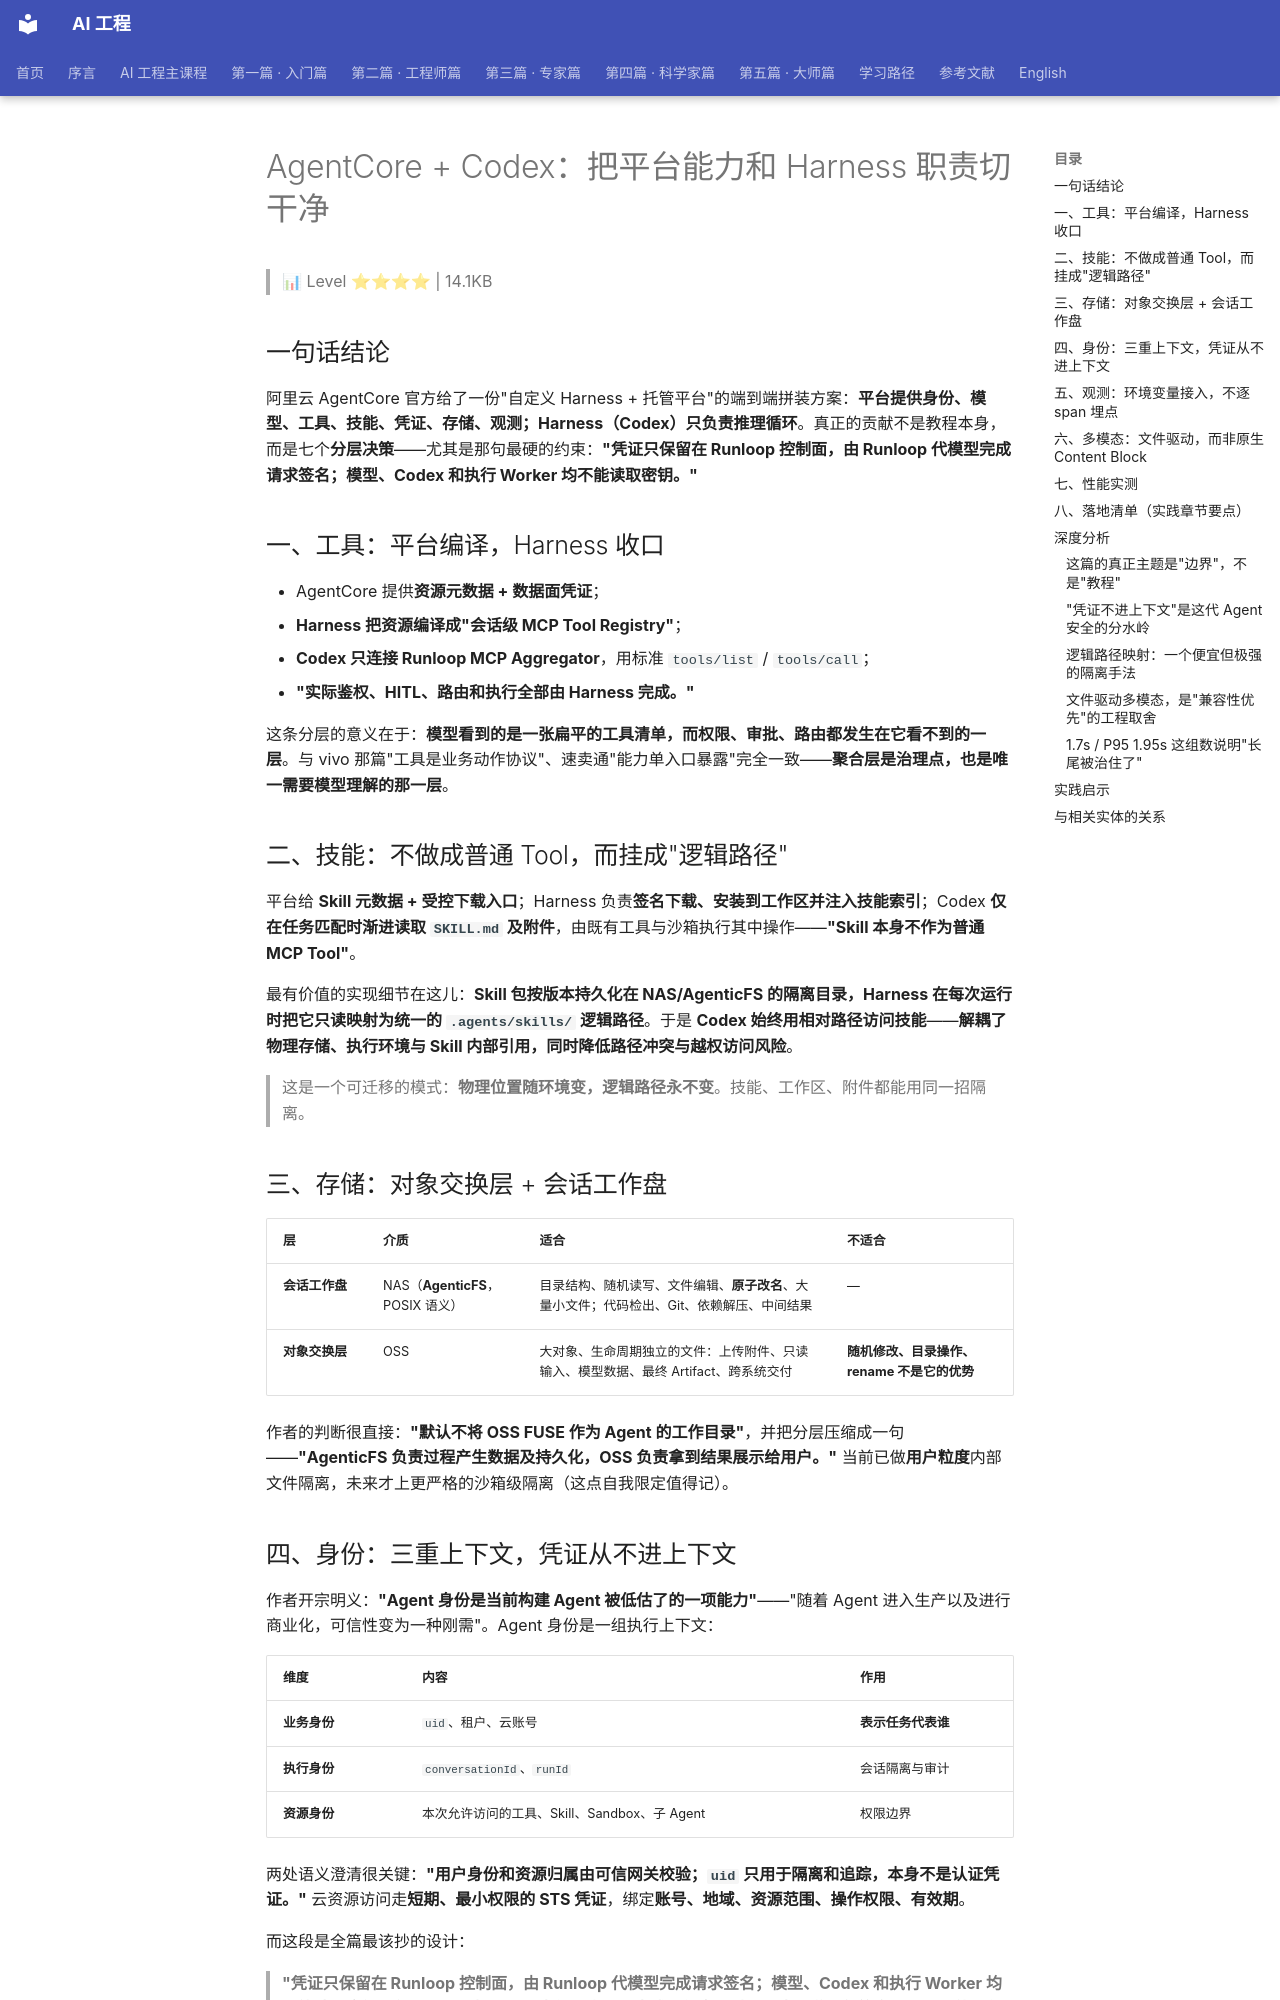

repository: QianJinGuo/wiki-book · page: ch09/070-agentcore-codex-harness.html · generator: mkdocs

# AgentCore + Codex：把平台能力和 Harness 职责切干净

> 📊 Level ⭐⭐⭐⭐ | 14.1KB

## 一句话结论

阿里云 AgentCore 官方给了一份"自定义 Harness + 托管平台"的端到端拼装方案：**平台提供身份、模型、工具、技能、凭证、存储、观测；Harness（Codex）只负责推理循环**。真正的贡献不是教程本身，而是七个**分层决策**——尤其是那句最硬的约束：**"凭证只保留在 Runloop 控制面，由 Runloop 代模型完成请求签名；模型、Codex 和执行 Worker 均不能读取密钥。"**

## 一、工具：平台编译，Harness 收口

- AgentCore 提供**资源元数据 + 数据面凭证**；
- **Harness 把资源编译成"会话级 MCP Tool Registry"**；
- **Codex 只连接 Runloop MCP Aggregator**，用标准 `tools/list` / `tools/call`；
- **"实际鉴权、HITL、路由和执行全部由 Harness 完成。"**

这条分层的意义在于：**模型看到的是一张扁平的工具清单，而权限、审批、路由都发生在它看不到的一层**。与 vivo 那篇"工具是业务动作协议"、速卖通"能力单入口暴露"完全一致——**聚合层是治理点，也是唯一需要模型理解的那一层**。

## 二、技能：不做成普通 Tool，而挂成"逻辑路径"

平台给 **Skill 元数据 + 受控下载入口**；Harness 负责**签名下载、安装到工作区并注入技能索引**；Codex **仅在任务匹配时渐进读取 `SKILL.md` 及附件**，由既有工具与沙箱执行其中操作——**"Skill 本身不作为普通 MCP Tool"**。

最有价值的实现细节在这儿：**Skill 包按版本持久化在 NAS/AgenticFS 的隔离目录，Harness 在每次运行时把它只读映射为统一的 `.agents/skills/` 逻辑路径**。于是 **Codex 始终用相对路径访问技能**——**解耦了物理存储、执行环境与 Skill 内部引用，同时降低路径冲突与越权访问风险**。

> 这是一个可迁移的模式：**物理位置随环境变，逻辑路径永不变**。技能、工作区、附件都能用同一招隔离。

## 三、存储：对象交换层 + 会话工作盘

| 层 | 介质 | 适合 | 不适合 |
|---|---|---|---|
| **会话工作盘** | NAS（**AgenticFS**，POSIX 语义） | 目录结构、随机读写、文件编辑、**原子改名**、大量小文件；代码检出、Git、依赖解压、中间结果 | — |
| **对象交换层** | OSS | 大对象、生命周期独立的文件：上传附件、只读输入、模型数据、最终 Artifact、跨系统交付 | **随机修改、目录操作、rename 不是它的优势** |

作者的判断很直接：**"默认不将 OSS FUSE 作为 Agent 的工作目录"**，并把分层压缩成一句——**"AgenticFS 负责过程产生数据及持久化，OSS 负责拿到结果展示给用户。"** 当前已做**用户粒度**内部文件隔离，未来才上更严格的沙箱级隔离（这点自我限定值得记）。

## 四、身份：三重上下文，凭证从不进上下文

作者开宗明义：**"Agent 身份是当前构建 Agent 被低估了的一项能力"**——"随着 Agent 进入生产以及进行商业化，可信性变为一种刚需"。Agent 身份是一组执行上下文：

| 维度 | 内容 | 作用 |
|---|---|---|
| **业务身份** | `uid`、租户、云账号 | **表示任务代表谁** |
| **执行身份** | `conversationId`、`runId` | 会话隔离与审计 |
| **资源身份** | 本次允许访问的工具、Skill、Sandbox、子 Agent | 权限边界 |

两处语义澄清很关键：**"用户身份和资源归属由可信网关校验；`uid` 只用于隔离和追踪，本身不是认证凭证。"** 云资源访问走**短期、最小权限的 STS 凭证**，绑定**账号、地域、资源范围、操作权限、有效期**。

而这段是全篇最该抄的设计：

> **"凭证只保留在 Runloop 控制面，由 Runloop 代模型完成请求签名；模型、Codex 和执行 Worker 均不能读取密钥。凭证不写入提示词、事件历史、日志或工作盘，过期后由上游重新签发，不回退使用永久 AK。"**

一句话覆盖四个泄露面（**提示词 / 事件历史 / 日志 / 工作盘**）+ 一条退路禁令（**不回退永久 AK**）。这是"Agent 拿不到密钥却能访问资源"的标准答案——**用代理签名替代凭证分发**。

## 五、观测：环境变量接入，不逐 span 埋点

只需配置 AgentLoop 上报参数，**"无需在业务代码中逐个创建 span"**，背后是自定义 OpenTelemetry 埋点。十项变量覆盖：配置来源（`env`/`agentcore`）、OTLP 地址（必须 HTTPS）、License Key（应存 Secret）、Project、Workspace、服务名、服务版本（建议用镜像 Tag 或 Git SHA）、部署环境、**是否采集 Prompt/回复/工具参数与结果**（`CAPTURE_CONTENT`）、AgentCore 模式下的凭据名。
